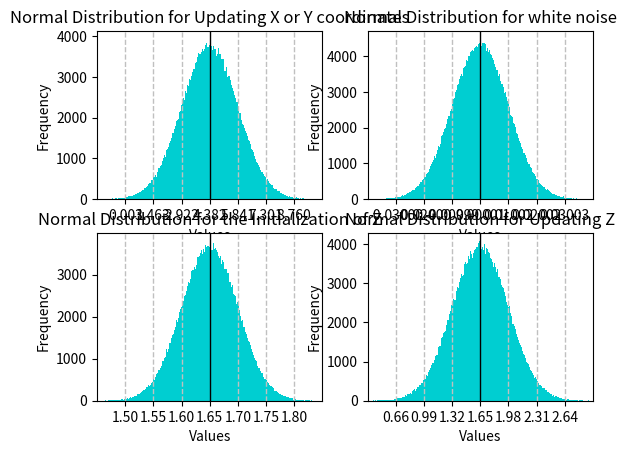

The script that saved this image:
# [redacted]
# Description: The program draws 4 normal distribution graphs for distributions used in the location generator

import numpy as np
import matplotlib.pyplot as plt

# NormalDistribution: Defines Information for a normal distribution
# @param    [number]        targetMean  Defines the targeted mean for the distribution
# @param    [number]        targetSigma   Defines the targeted standard deviation for the distribution
# @param    [string]        title       Title to be set for the histogram
class NormalDistribution:
    def __init__(self, targetMean, targetSigma, title):
        self.type = type
        self.mean = targetMean
        self.std = targetSigma
        self.title = title
        self.values = self.calculateValues()

    # calculateValues: Calculates values for the distribution to plot
    def calculateValues(self):
        values = np.random.normal(self.mean, self.std, 1000000)

        return values

    # plotHistogram: Plots a histogram based on a given distribution
    # @param    [integer]       subPlotNr   Defines the subplot number
    def plotHistogram(self, subPlotNr):
        actualMean = np.mean(self.values)
        actualStd = np.std(self.values)

        limitLineFormat = {
            'color': 'silver',
            'linestyle': 'dashed',
            'linewidth': 1
        }

        meanLineFormat = {
            'color': 'black',
            'linestyle': 'solid',
            'linewidth': 1,
        }

        plot = plt.subplot(2, 2, subPlotNr)
        plot.set_title(self.title)
        plot.hist(self.values, 1000, color='darkturquoise')
        plot.set_xlabel('Values')
        plot.set_ylabel('Frequency')

        # Show lines at 3 std from the mean in both directions
        plot.axvline(actualMean + actualStd * 3, **limitLineFormat)
        plot.axvline(actualMean - actualStd * 3, **limitLineFormat)
        plot.axvline(actualMean + actualStd * 2, **limitLineFormat)
        plot.axvline(actualMean - actualStd * 2, **limitLineFormat)
        plot.axvline(actualMean + actualStd, **limitLineFormat)
        plot.axvline(actualMean - actualStd, **limitLineFormat)
        plot.axvline(actualMean, **meanLineFormat)

        xTicks = [actualMean - actualStd * 3, actualMean - actualStd * 2, actualMean - actualStd, actualMean, actualMean + actualStd, actualMean + actualStd * 2, actualMean + actualStd * 3]
        plot.set_xticks(xTicks)
        plot.set_xlim([actualMean - np.std(self.values) * 4, actualMean + np.std(self.values) * 4])

def main():
    max_dist = 8.76
    mu_xy = max_dist / 2

    mu_noise = 0
    sigma_noise = 0.01

    mu_z = 1.65

    xyUpdate = NormalDistribution(mu_xy, max_dist / 6, 'Normal Distribution for Updating X or Y coordinates')
    noise = NormalDistribution(mu_noise, sigma_noise, 'Normal Distribution for white noise')
    zInit = NormalDistribution(mu_z, 0.05, 'Normal Distribution for the Initialization of Z')
    zUpdate = NormalDistribution(mu_z, mu_z / 5, 'Normal Distribution for Updating Z')

    xyUpdate.plotHistogram(1)
    noise.plotHistogram(2)
    zInit.plotHistogram(3)
    zUpdate.plotHistogram(4)

    plt.show()

if __name__ == '__main__':
    main()
